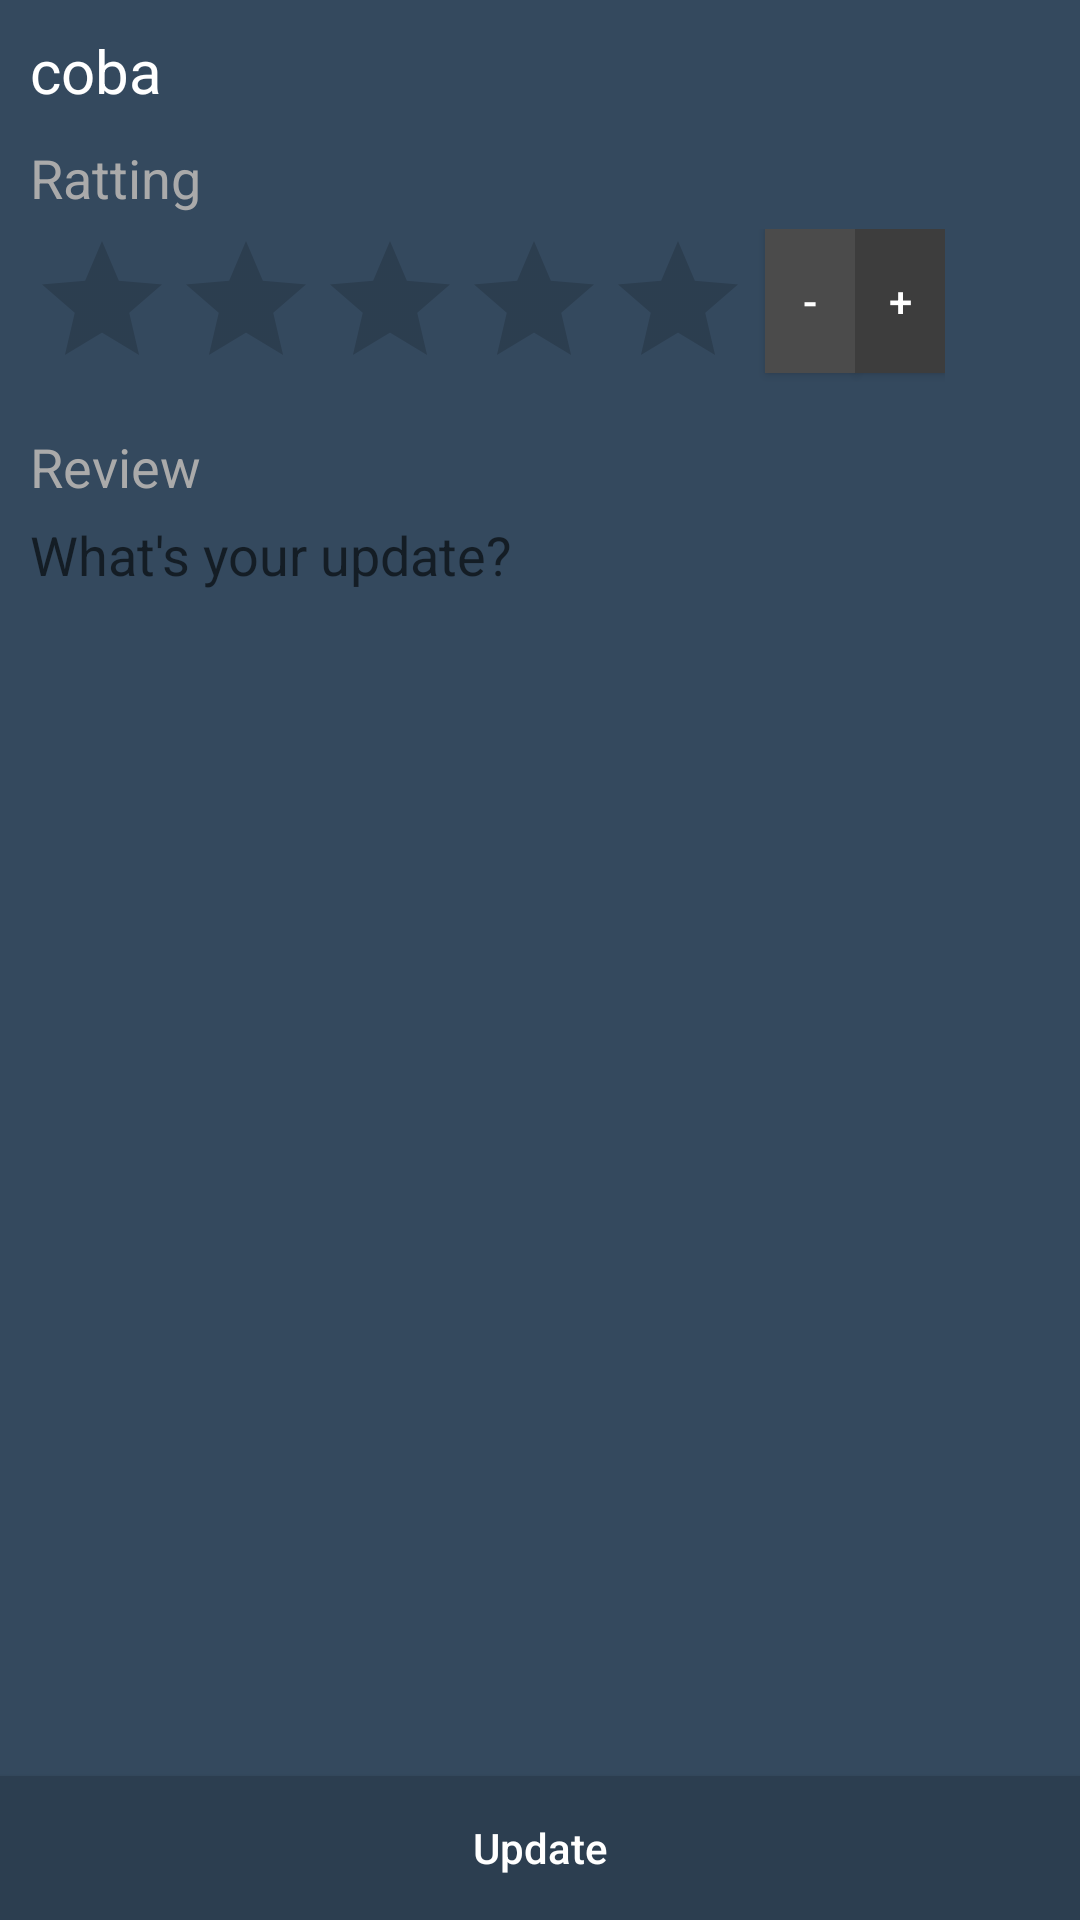

This screen was rendered from an Android layout file. Write that file and the resources it references.
<!-- AndroidManifest.xml: application theme AppTheme -->
<!-- res/layout/user_detail_my_review.xml -->
<?xml version="1.0" encoding="utf-8"?>
<RelativeLayout xmlns:android="http://schemas.android.com/apk/res/android"
    xmlns:app="http://schemas.android.com/apk/res-auto"
    xmlns:tools="http://schemas.android.com/tools"
    android:layout_width="match_parent"
    android:layout_height="match_parent">

    <LinearLayout
        android:layout_width="match_parent"
        android:layout_height="match_parent"
        android:background="@color/colorPrimaryDark"
        android:orientation="vertical">

        <LinearLayout
            android:layout_width="match_parent"
            android:layout_height="wrap_content"
            android:orientation="horizontal"
            android:paddingTop="10dp"
            android:paddingStart="10dp"
            android:paddingEnd="10dp">

            <TextView
                android:id="@+id/textTitileTV"
                android:layout_width="0dp"
                android:layout_height="wrap_content"
                android:layout_weight="1"
                android:text="coba"
                android:textColor="@android:color/white"
                android:textSize="20sp" />

            <ProgressBar
                android:id="@+id/pbarSelectMovie"
                android:layout_width="30dp"
                android:layout_height="30dp"
                android:visibility="gone" />

        </LinearLayout>

        <TextView
            android:layout_width="match_parent"
            android:layout_height="wrap_content"
            android:layout_marginTop="10dp"
            android:paddingStart="10dp"
            android:paddingEnd="10dp"
            android:text="Ratting"
            android:textColor="@android:color/darker_gray"
            android:textSize="18sp" />

        <LinearLayout
            android:layout_width="wrap_content"
            android:layout_height="wrap_content"
            android:layout_marginTop="5dp"
            android:orientation="horizontal"
            android:paddingStart="10dp"
            android:paddingEnd="10dp">

            <RatingBar
                android:id="@+id/addRetting2TV"
                android:layout_width="match_parent"
                android:layout_height="wrap_content"
                android:layout_marginEnd="5dp"
                android:inputType="numberDecimal"
                android:maxLength="5"
                android:numStars="5"
                android:stepSize="0.5"
                android:textColor="@android:color/white"
                android:textSize="30sp" />

            <Button
                android:id="@+id/lessRatting2Btn"
                android:layout_width="30dp"
                android:layout_height="wrap_content"
                android:background="#4b4b4b"
                android:text="-"
                android:textColor="@android:color/white" />

            <Button
                android:id="@+id/addRatting2Btn"
                android:layout_width="30dp"
                android:layout_height="wrap_content"
                android:background="#3d3d3d"
                android:text="+"
                android:textColor="@android:color/white" />

        </LinearLayout>

        <TextView
            android:layout_width="match_parent"
            android:layout_height="wrap_content"
            android:layout_marginTop="10dp"
            android:layout_marginBottom="5dp"
            android:paddingStart="10dp"
            android:paddingEnd="10dp"
            android:text="Review"
            android:textColor="@android:color/darker_gray"
            android:textSize="18sp" />

        <EditText
            android:id="@+id/addReview2ET"
            android:layout_width="match_parent"
            android:layout_height="match_parent"
            android:layout_weight="0.1"
            android:background="@color/colorPrimaryDark"
            android:gravity="top"
            android:hint="What's your update?"
            android:maxLines="15"
            android:paddingStart="10dp"
            android:paddingEnd="10dp"
            android:textColor="@android:color/white" />

        <Button
            android:id="@+id/add2Btn"
            android:layout_width="match_parent"
            android:layout_height="wrap_content"
            android:background="@color/colorPrimary"
            android:text="Update"
            android:textColor="@android:color/white"
            android:textIsSelectable="true" />
    </LinearLayout>

    <ProgressBar
        android:id="@+id/pbarAdd"
        android:layout_width="100dp"
        android:layout_height="100dp"
        android:layout_centerInParent="true"
        android:visibility="gone" />
</RelativeLayout>
<!-- resources referenced by this layout -->
<resources>
  <color name="colorPrimary">#2c3e50</color>
  <color name="colorPrimaryDark">#34495e</color>
  <style name="AppTheme" parent="Theme.AppCompat.Light.DarkActionBar">
          
          <item name="colorPrimary">@color/colorPrimary</item>
          <item name="colorPrimaryDark">@color/colorPrimaryDark</item>
          <item name="colorAccent">@color/colorAccent</item>
          <item name="actionButtonStyle">@style/AppTheme.Widget.ActionButton</item>
      </style>
  <color name="colorAccent">#bdc3c7</color>
  <style name="AppTheme.Widget.ActionButton" parent="@style/Widget.AppCompat.ActionButton">
          <item name="textAllCaps">false</item>
      </style>
</resources>
